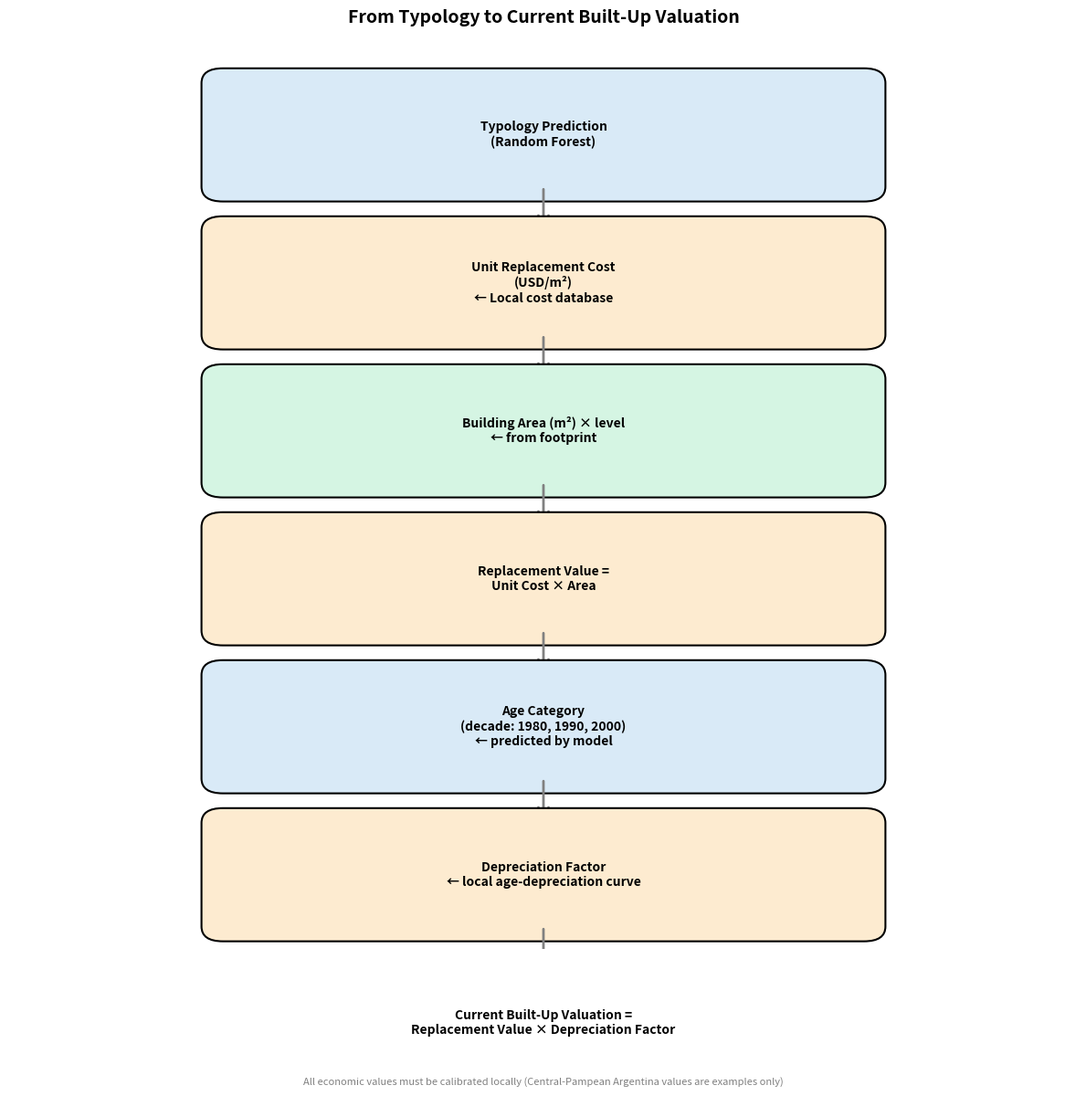

Write the Python code that produced this figure.
# generate_workflow_diagram.py
import matplotlib.pyplot as plt
import matplotlib.patches as patches

def create_workflow_diagram():
    fig, ax = plt.subplots(1, 1, figsize=(12, 12))  # figura más alta
    ax.set_xlim(0, 10)
    ax.set_ylim(0, 12)  # más alto
    ax.axis('off')

    # Definir los pasos con mayor espaciado vertical
    steps = [
        (5, 11.0, "Typology Prediction\n(Random Forest)", "#d9eaf7"),
        (5, 9.0, "Unit Replacement Cost\n(USD/m²)\n← Local cost database", "#fdebd0"),
        (5, 7.0, "Building Area (m²) × level\n← from footprint", "#d5f5e3"),
        (5, 5.0, "Replacement Value =\nUnit Cost × Area", "#fdebd0"),
        (5, 3.0, "Age Category\n(decade: 1980, 1990, 2000)\n← predicted by model", "#d9eaf7"),
        (5, 1.0, "Depreciation Factor\n← local age‑depreciation curve", "#fdebd0"),
        (5, -1.0, "Current Built‑Up Valuation =\nReplacement Value × Depreciation Factor", "#d5f5e3"),
    ]

    # Dibujar recuadros y flechas
    for i, (x, y, text, color) in enumerate(steps):
        rect = patches.FancyBboxPatch((x-3, y-0.7), 6, 1.4,
                                      boxstyle="round,pad=0.2",
                                      facecolor=color, edgecolor="black",
                                      linewidth=1.5)
        ax.add_patch(rect)
        ax.text(x, y, text, ha='center', va='center', fontsize=10, fontweight='bold')

        # Flecha hacia abajo (excepto última)
        if i < len(steps)-1:
            arrow = patches.FancyArrowPatch((x, y-0.7), (x, steps[i+1][1]+0.7),
                                            arrowstyle='->', mutation_scale=20,
                                            linewidth=2, color='gray')
            ax.add_patch(arrow)

    ax.text(5, 12.7, "From Typology to Current Built‑Up Valuation",
            ha='center', va='top', fontsize=14, fontweight='bold')

    # Nota aclaratoria
    ax.text(5, -1.8, "All economic values must be calibrated locally (Central‑Pampean Argentina values are examples only)",
            ha='center', va='center', fontsize=8, style='italic', color='gray')

    plt.tight_layout()
    plt.savefig("workflow_diagram.png", dpi=300, bbox_inches='tight')
    plt.show()
    print("Diagram saved as 'workflow_diagram.png'")

if __name__ == "__main__":
    create_workflow_diagram()
